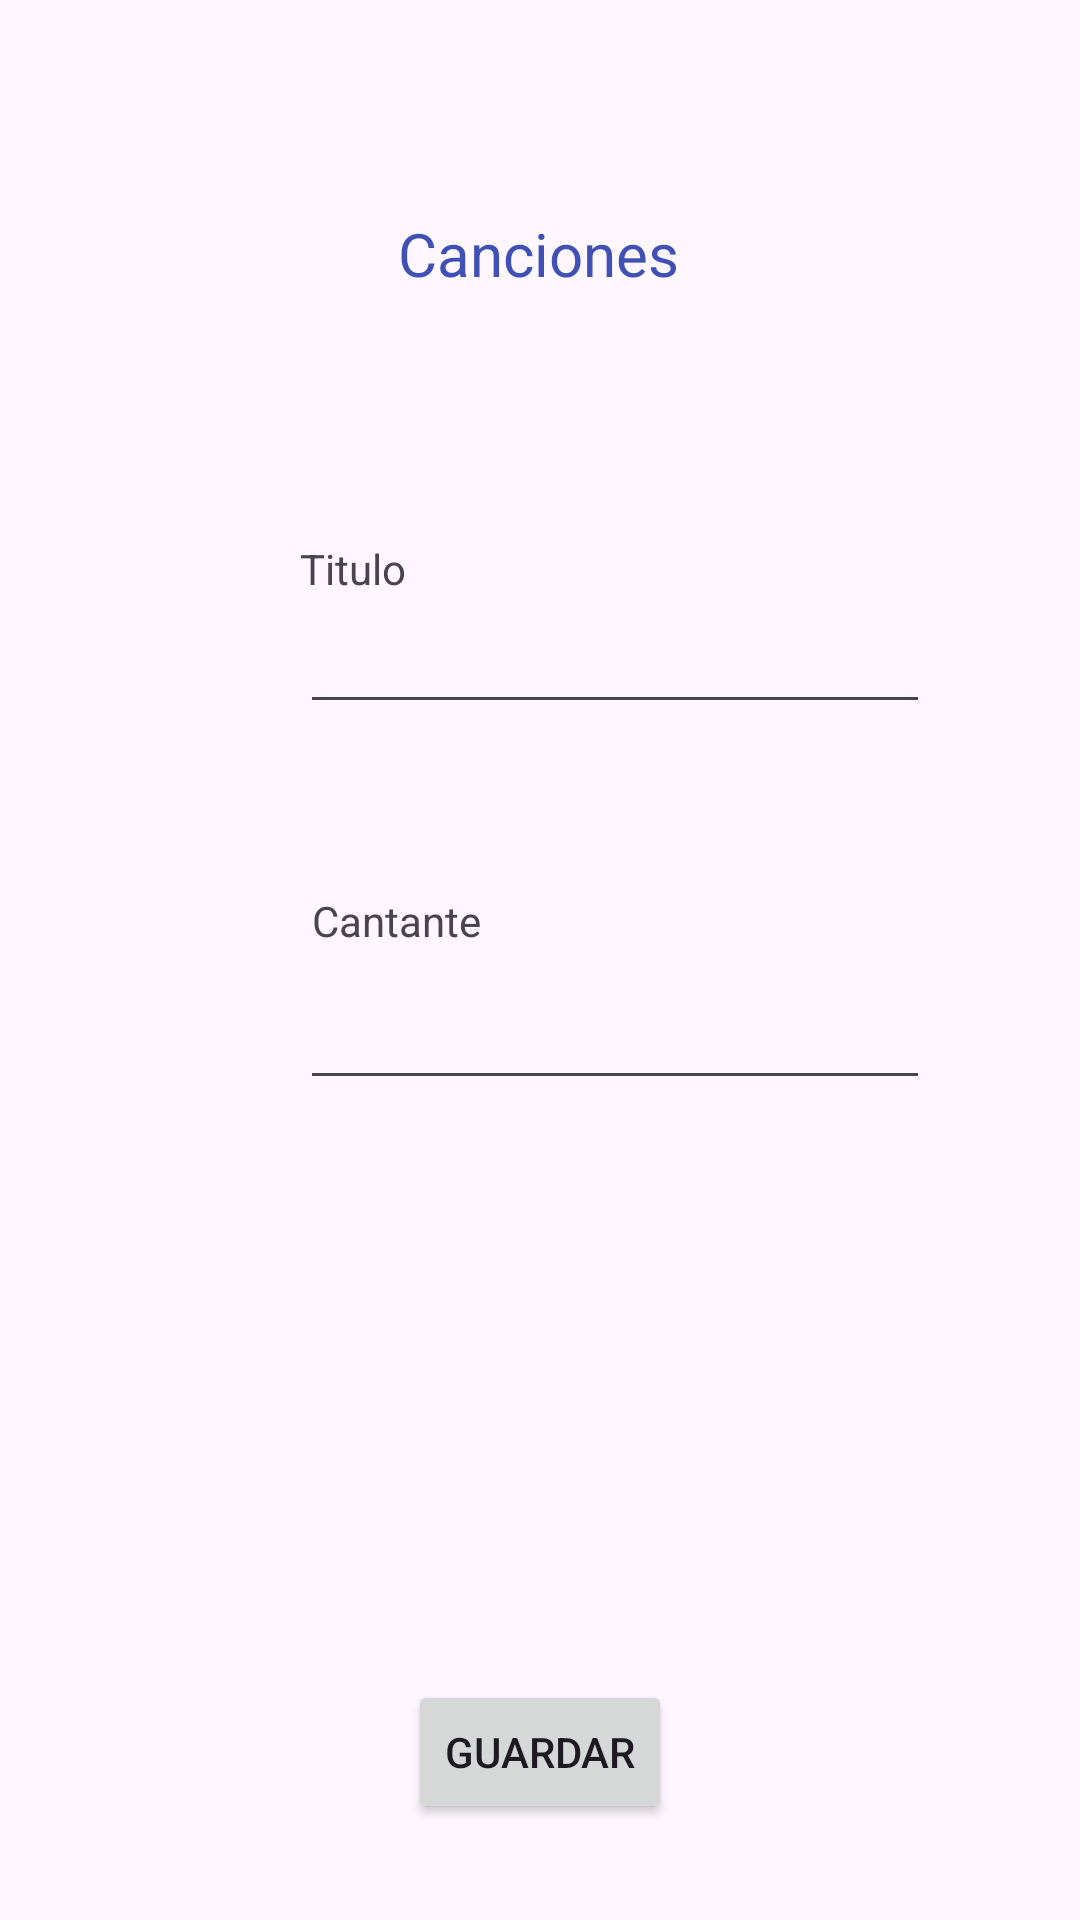

Reconstruct the res/layout file that produces this screen, plus the resources it refers to.
<!-- AndroidManifest.xml: application theme Theme.App4DM -->
<!-- res/layout/activity_canciones.xml -->
<?xml version="1.0" encoding="utf-8"?>
<androidx.constraintlayout.widget.ConstraintLayout xmlns:android="http://schemas.android.com/apk/res/android"
    xmlns:app="http://schemas.android.com/apk/res-auto"
    xmlns:tools="http://schemas.android.com/tools"
    android:layout_width="match_parent"
    android:layout_height="match_parent"
    tools:context=".MainActivity">

    <TextView
        android:id="@+id/textView"
        android:layout_width="wrap_content"
        android:layout_height="wrap_content"
        android:text="Canciones"
        android:textColor="#3F51B5"
        android:textSize="20sp"
        app:layout_constraintBottom_toBottomOf="parent"
        app:layout_constraintEnd_toEndOf="parent"
        app:layout_constraintHorizontal_bias="0.498"
        app:layout_constraintStart_toStartOf="parent"
        app:layout_constraintTop_toTopOf="parent"
        app:layout_constraintVertical_bias="0.116" />

    <Button
        android:id="@+id/buttonSave"
        android:layout_width="wrap_content"
        android:layout_height="wrap_content"
        android:layout_marginStart="136dp"
        android:layout_marginTop="560dp"
        android:text="Guardar"
        app:layout_constraintStart_toStartOf="parent"
        app:layout_constraintTop_toTopOf="parent" />

    <EditText
        android:id="@+id/titulo"
        android:layout_width="wrap_content"
        android:layout_height="wrap_content"
        android:layout_marginStart="100dp"
        android:layout_marginTop="200dp"
        android:ems="10"
        android:inputType="text"
        app:layout_constraintStart_toStartOf="parent"
        app:layout_constraintTop_toTopOf="parent" />

    <TextView
        android:id="@+id/textView2"
        android:layout_width="wrap_content"
        android:layout_height="wrap_content"
        android:layout_marginStart="100dp"
        android:layout_marginTop="180dp"
        android:text="Titulo"
        app:layout_constraintStart_toStartOf="parent"
        app:layout_constraintTop_toTopOf="parent" />

    <TextView
        android:id="@+id/textView3"
        android:layout_width="wrap_content"
        android:layout_height="wrap_content"
        android:layout_marginStart="4dp"
        android:layout_marginTop="56dp"
        android:text="Cantante"
        app:layout_constraintStart_toStartOf="@+id/titulo"
        app:layout_constraintTop_toBottomOf="@+id/titulo" />

    <EditText
        android:id="@+id/cantante"
        android:layout_width="wrap_content"
        android:layout_height="wrap_content"
        android:layout_marginTop="84dp"
        android:ems="10"
        android:inputType="text"
        app:layout_constraintStart_toStartOf="@+id/titulo"
        app:layout_constraintTop_toBottomOf="@+id/titulo" />


</androidx.constraintlayout.widget.ConstraintLayout>
<!-- resources referenced by this layout -->
<resources>
  <style name="Theme.App4DM" parent="Base.Theme.App4DM" />
  <style name="Base.Theme.App4DM" parent="Theme.Material3.DayNight.NoActionBar">
          
          
      </style>
</resources>
